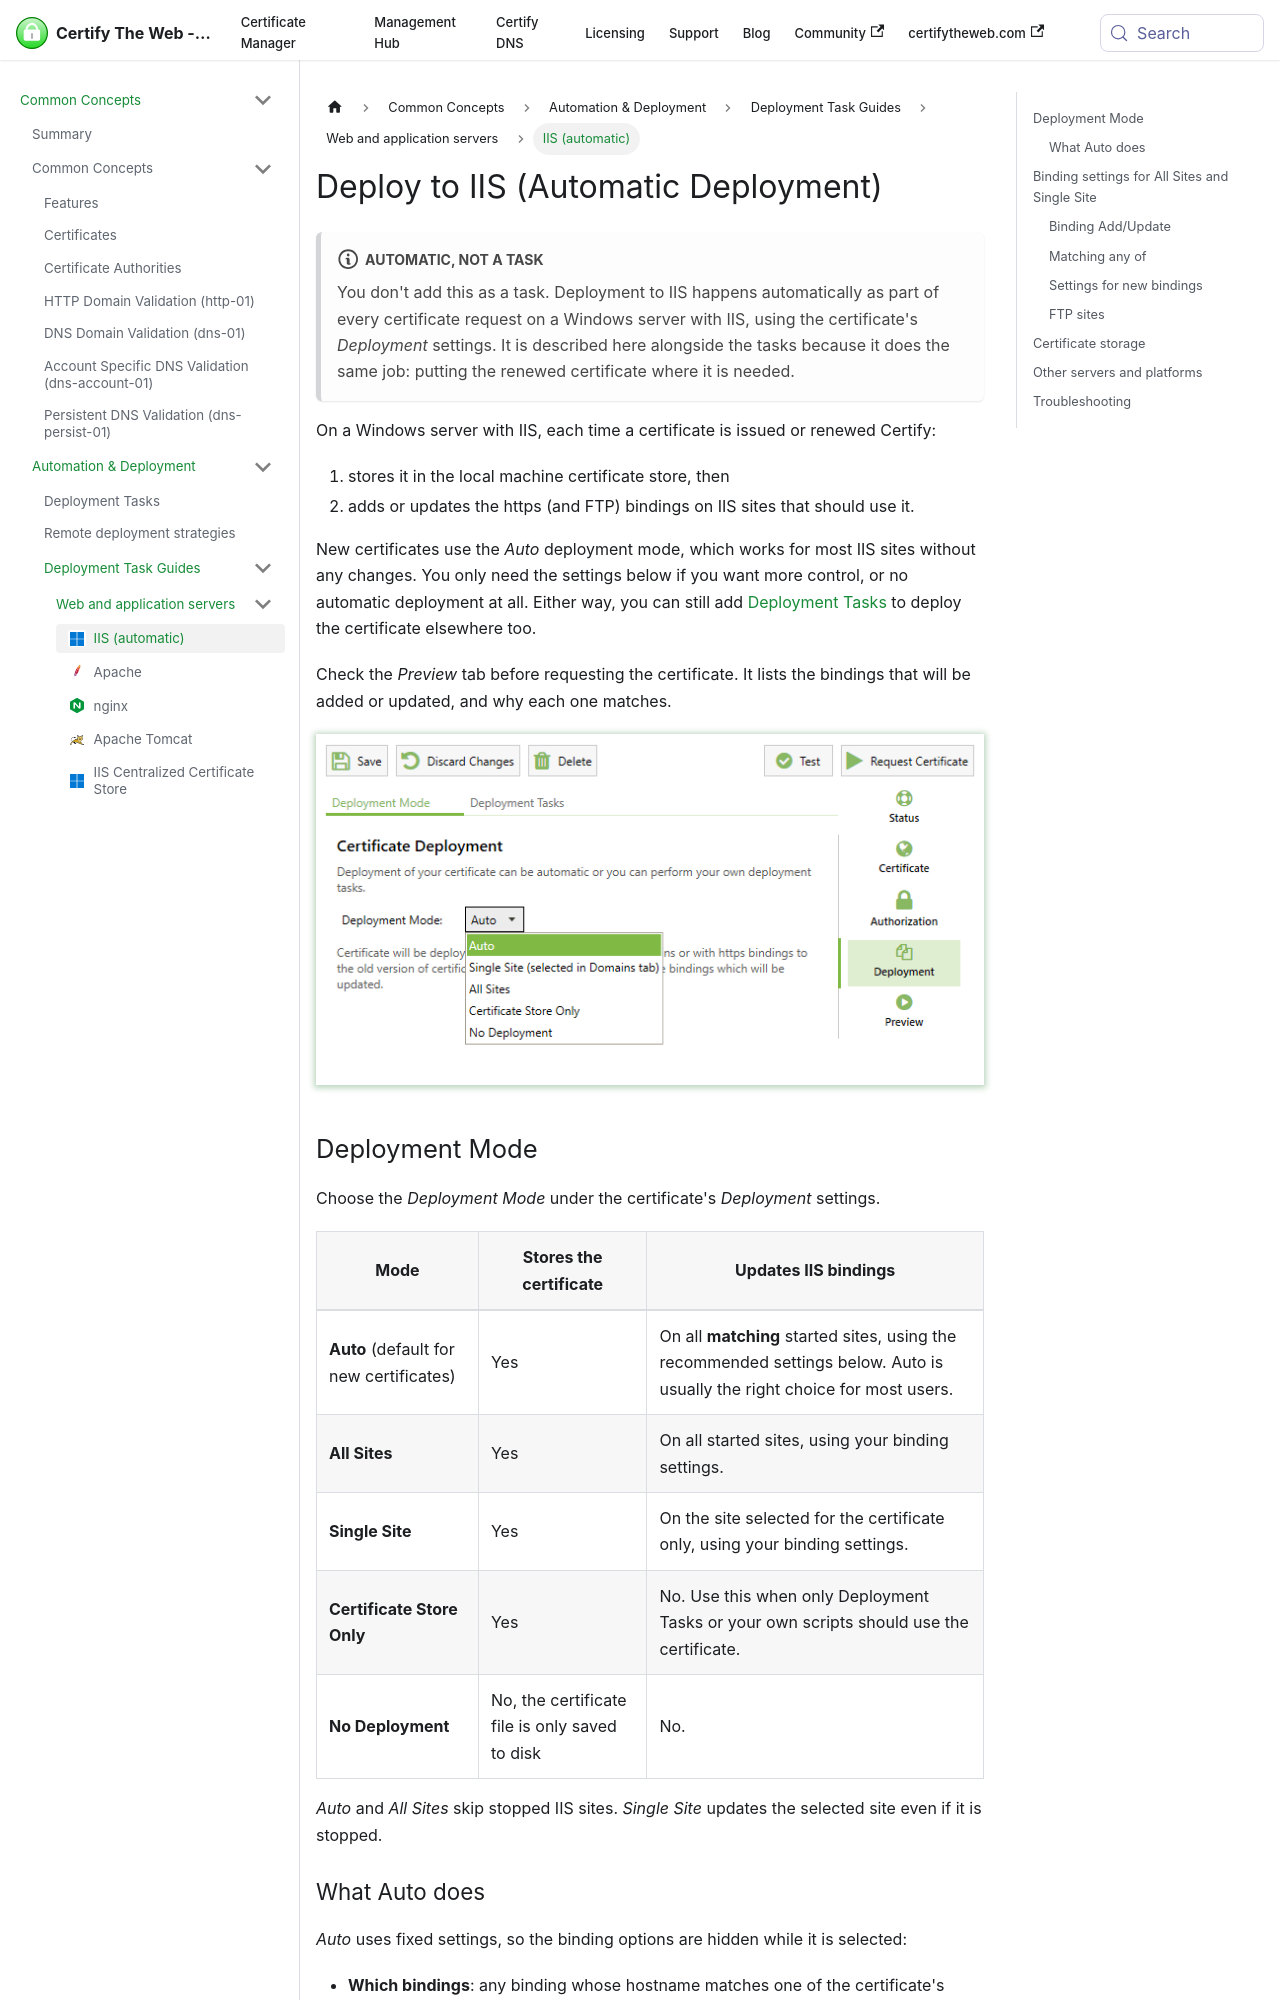

repository: webprofusion/certify-docs · page: docs/deployment/tasks/iis/index.html · generator: docusaurus

---
id: iis
title: Deploy to IIS (Automatic Deployment)
sidebar_label: IIS (automatic)
description: How Certify applies certificates to IIS site bindings automatically, and the Deployment Mode options that control it.
---

:::note Automatic, not a task
You don't add this as a task. Deployment to IIS happens automatically as part of every certificate request on a Windows server with IIS, using the certificate's *Deployment* settings. It is described here alongside the tasks because it does the same job: putting the renewed certificate where it is needed.
:::

On a Windows server with IIS, each time a certificate is issued or renewed Certify:

1. stores it in the local machine certificate store, then
2. adds or updates the https (and FTP) bindings on IIS sites that should use it.

New certificates use the *Auto* deployment mode, which works for most IIS sites without any changes. You only need the settings below if you want more control, or no automatic deployment at all. Either way, you can still add [Deployment Tasks](../tasks_intro.md) to deploy the certificate elsewhere too.

Check the *Preview* tab before requesting the certificate. It lists the bindings that will be added or updated, and why each one matches.

![Deployment settings](/assets/screens/Deployment_Auto.png)

## Deployment Mode

Choose the *Deployment Mode* under the certificate's *Deployment* settings.

| Mode | Stores the certificate | Updates IIS bindings |
| --- | --- | --- |
| **Auto** (default for new certificates) | Yes | On all **matching** started sites, using the recommended settings below. Auto is usually the right choice for most users. |
| **All Sites** | Yes | On all started sites, using your binding settings. |
| **Single Site** | Yes | On the site selected for the certificate only, using your binding settings. |
| **Certificate Store Only** | Yes | No. Use this when only Deployment Tasks or your own scripts should use the certificate. |
| **No Deployment** | No, the certificate file is only saved to disk | No. |

*Auto* and *All Sites* skip stopped IIS sites. *Single Site* updates the selected site even if it is stopped.

### What Auto does

*Auto* uses fixed settings, so the binding options are hidden while it is selected:

- **Which bindings**: any binding whose hostname matches one of the certificate's domains (including a wildcard domain matching a subdomain), and any binding already using the previous or current version of this certificate. A binding without a hostname is only updated if it already uses this certificate.
- **Adding bindings**: for an http binding that matches and has no https binding with the same hostname, an https binding is added on port 443 with the same hostname, IP set to *All Unassigned* and SNI enabled.
- **Updating bindings**: an existing https binding that matches is switched to the new certificate.
